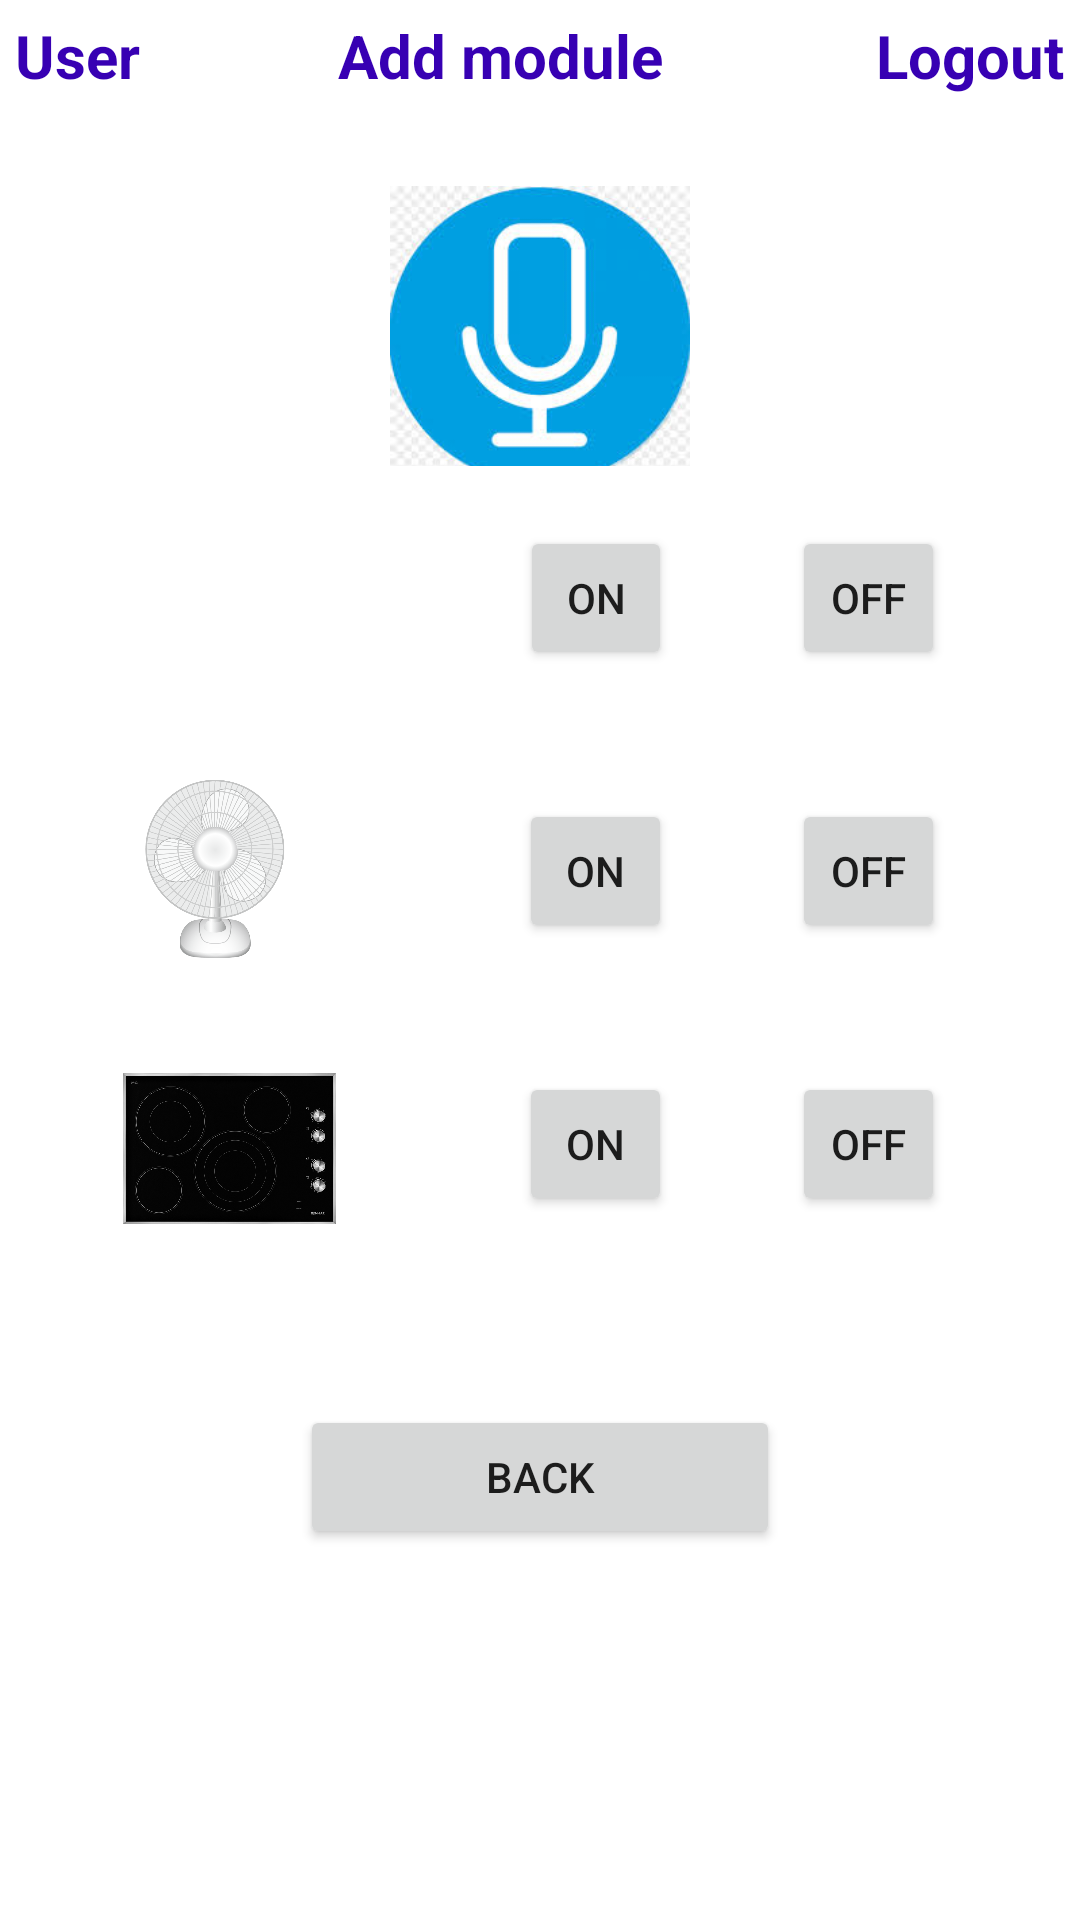

Layout XML and referenced resources for this Android screen:
<!-- AndroidManifest.xml: application theme Theme.IOT_Firebase -->
<!-- res/layout/activity_kitchen.xml -->
<?xml version="1.0" encoding="utf-8"?>
<androidx.drawerlayout.widget.DrawerLayout
    xmlns:android="http://schemas.android.com/apk/res/android"
    xmlns:app="http://schemas.android.com/apk/res-auto"
    xmlns:tools="http://schemas.android.com/tools"
    android:layout_width="match_parent"
    android:layout_height="match_parent"
    android:id="@+id/IdMainActivity"
    android:background="@drawable/background_2"
    tools:context=".MainActivity">

    <LinearLayout
        android:layout_width="match_parent"
        android:layout_height="match_parent"
        android:orientation="vertical"
        android:weightSum="10">
        <LinearLayout
            android:layout_width="match_parent"
            android:layout_height="wrap_content"
            android:orientation="horizontal">
            <TextView
                android:layout_width="wrap_content"
                android:layout_height="wrap_content"
                android:text="User"
                android:textStyle="bold"
                android:textSize="20dp"
                android:textColor="@color/purple_700"
                android:gravity="left"
                android:layout_weight="0.1"
                android:layout_marginTop="5dp"
                android:layout_marginLeft="5dp"
                android:id="@+id/TextViewUser4"
                >
            </TextView>
            <TextView
                android:layout_width="wrap_content"
                android:layout_height="wrap_content"
                android:text="Add module"
                android:textStyle="bold"
                android:textSize="20dp"
                android:textColor="@color/purple_700"
                android:gravity="center"
                android:layout_weight="0.1"
                android:layout_marginTop="5dp"
                android:layout_marginRight="5dp"
                android:id="@+id/TextViewdevice4"
                >
            </TextView>
            <TextView
                android:layout_width="wrap_content"
                android:layout_height="wrap_content"
                android:text="Logout"
                android:textStyle="bold"
                android:textSize="20dp"
                android:textColor="@color/purple_700"
                android:gravity="right"
                android:layout_weight="0.1"
                android:layout_marginTop="5dp"
                android:layout_marginRight="5dp"
                android:id="@+id/TextViewLogout4"
                >
            </TextView>
        </LinearLayout>

        <LinearLayout
            android:layout_width="match_parent"
            android:layout_height="0dp"
            android:layout_weight="5"
            android:orientation="vertical"
            android:weightSum="1">

            <ImageButton
                android:id="@+id/btnSpeak4"
                android:layout_width="100dp"
                android:layout_height="100dp"
                android:layout_gravity="center"
                android:layout_marginTop="30dp"
                android:background="@drawable/images" />

            <TextView
                android:id="@+id/tvText4"
                android:layout_width="wrap_content"
                android:layout_height="wrap_content"
                android:layout_gravity="center"
                android:layout_marginTop="20dp"
                android:text=""
                android:textSize="18sp" />
        </LinearLayout>

        <LinearLayout
            xmlns:android="http://schemas.android.com/apk/res/android"
            android:layout_width="match_parent"
            android:layout_height="wrap_content"
            android:orientation="horizontal"
            android:padding="10dp">

            <ImageView
                android:id="@+id/imageViewLight3"
                android:layout_width="133dp"
                android:layout_height="71dp"
                android:layout_marginLeft="-5dp"
                android:layout_marginRight="5dp"
                android:src="@drawable/lamp_on"></ImageView>
            <LinearLayout
                android:layout_width="match_parent"
                android:layout_height="match_parent"
                android:orientation="vertical">
                <LinearLayout
                    android:layout_width="match_parent"
                    android:layout_height="match_parent"
                    android:orientation="horizontal">
                    <Button
                        android:layout_width="0dp"
                        android:layout_weight="1"
                        android:layout_height="wrap_content"
                        android:layout_marginLeft="30dp"
                        android:layout_marginRight="30dp"
                        android:layout_marginTop="10dp"
                        android:id="@+id/btnOnLight3"
                        android:text="ON"
                        >
                    </Button>
                    <Button
                        android:layout_width="0dp"
                        android:layout_weight="1"
                        android:layout_marginLeft="10dp"
                        android:layout_marginRight="35dp"
                        android:layout_marginTop="10dp"
                        android:layout_height="wrap_content"
                        android:id="@+id/btnOffLight3"
                        android:text="OFF">
                    </Button>
                </LinearLayout>
            </LinearLayout>

        </LinearLayout>
        <LinearLayout
            xmlns:android="http://schemas.android.com/apk/res/android"
            android:layout_width="match_parent"
            android:layout_height="wrap_content"
            android:orientation="horizontal"
            android:padding="10dp">

            <ImageView
                android:id="@+id/imageViewFan3"
                android:layout_width="133dp"
                android:layout_height="71dp"
                android:src="@drawable/fan"></ImageView>
            <LinearLayout
                android:layout_width="match_parent"
                android:layout_height="match_parent"
                android:orientation="vertical">
                <LinearLayout
                    android:layout_width="match_parent"
                    android:layout_height="match_parent"
                    android:orientation="horizontal">
                    <Button
                        android:layout_width="0dp"
                        android:layout_weight="1"
                        android:layout_height="wrap_content"
                        android:layout_marginLeft="30dp"
                        android:layout_marginRight="30dp"
                        android:layout_marginTop="10dp"
                        android:id="@+id/btnOnFan3"
                        android:text="ON"
                        >
                    </Button>
                    <Button
                        android:layout_width="0dp"
                        android:layout_weight="1"
                        android:layout_marginLeft="10dp"
                        android:layout_marginRight="35dp"
                        android:layout_marginTop="10dp"
                        android:layout_height="wrap_content"
                        android:id="@+id/btnOffFan3"
                        android:text="OFF">
                    </Button>
                </LinearLayout>
            </LinearLayout>

        </LinearLayout>
        <LinearLayout
            xmlns:android="http://schemas.android.com/apk/res/android"
            android:layout_width="match_parent"
            android:layout_height="wrap_content"
            android:orientation="horizontal"
            android:padding="10dp">

            <ImageView
                android:id="@+id/imageViewStove"
                android:layout_width="133dp"
                android:layout_height="71dp"
                android:src="@drawable/stove1"></ImageView>
            <LinearLayout
                android:layout_width="match_parent"
                android:layout_height="match_parent"
                android:orientation="vertical">
                <LinearLayout
                    android:layout_width="match_parent"
                    android:layout_height="match_parent"
                    android:orientation="horizontal">
                    <Button
                        android:layout_width="0dp"
                        android:layout_weight="1"
                        android:layout_height="wrap_content"
                        android:layout_marginLeft="30dp"
                        android:layout_marginRight="30dp"
                        android:layout_marginTop="10dp"
                        android:id="@+id/btnOnStove"
                        android:text="ON"
                        >
                    </Button>
                    <Button
                        android:layout_width="0dp"
                        android:layout_weight="1"
                        android:layout_marginLeft="10dp"
                        android:layout_marginRight="35dp"
                        android:layout_marginTop="10dp"
                        android:layout_height="wrap_content"
                        android:id="@+id/btnOffStove"
                        android:text="OFF">
                    </Button>
                </LinearLayout>
            </LinearLayout>

        </LinearLayout>
        <Button
            android:id="@+id/btnBack3"
            android:layout_width="match_parent"
            android:layout_height="wrap_content"
            android:gravity="center"
            android:text="Back"
            android:layout_marginTop="40dp"
            android:layout_marginLeft="100dp"
            android:layout_marginRight="100dp"
            ></Button>

    </LinearLayout>
</androidx.drawerlayout.widget.DrawerLayout>
<!-- resources referenced by this layout -->
<resources>
  <!-- drawable fan: png bitmap (drawable-v24, 122254 bytes) -->
  <!-- drawable images: jpeg bitmap (drawable, 9269 bytes) -->
  <!-- drawable stove1: png bitmap (drawable-v24, 240113 bytes) -->
  <style name="Theme.IOT_Firebase" parent="Theme.MaterialComponents.DayNight.DarkActionBar">
          
          <item name="colorPrimary">@color/purple_500</item>
          <item name="colorPrimaryVariant">@color/purple_700</item>
          <item name="colorOnPrimary">@color/white</item>
          
          <item name="colorSecondary">@color/teal_200</item>
          <item name="colorSecondaryVariant">@color/teal_700</item>
          <item name="colorOnSecondary">@color/black</item>
          
          <item name="android:statusBarColor" tools:targetApi="l">?attr/colorPrimaryVariant</item>
          
      </style>
  <!-- not gathered from this repository: default colours our renderer supplied (Android Studio template values) -->
  <color name="purple_500">#FF6200EE</color>
  <color name="purple_700">#FF3700B3</color>
  <color name="teal_200">#FF03DAC5</color>
  <color name="teal_700">#FF018786</color>
  <color name="black">#FF000000</color>
  <color name="white">#FFFFFFFF</color>
</resources>
